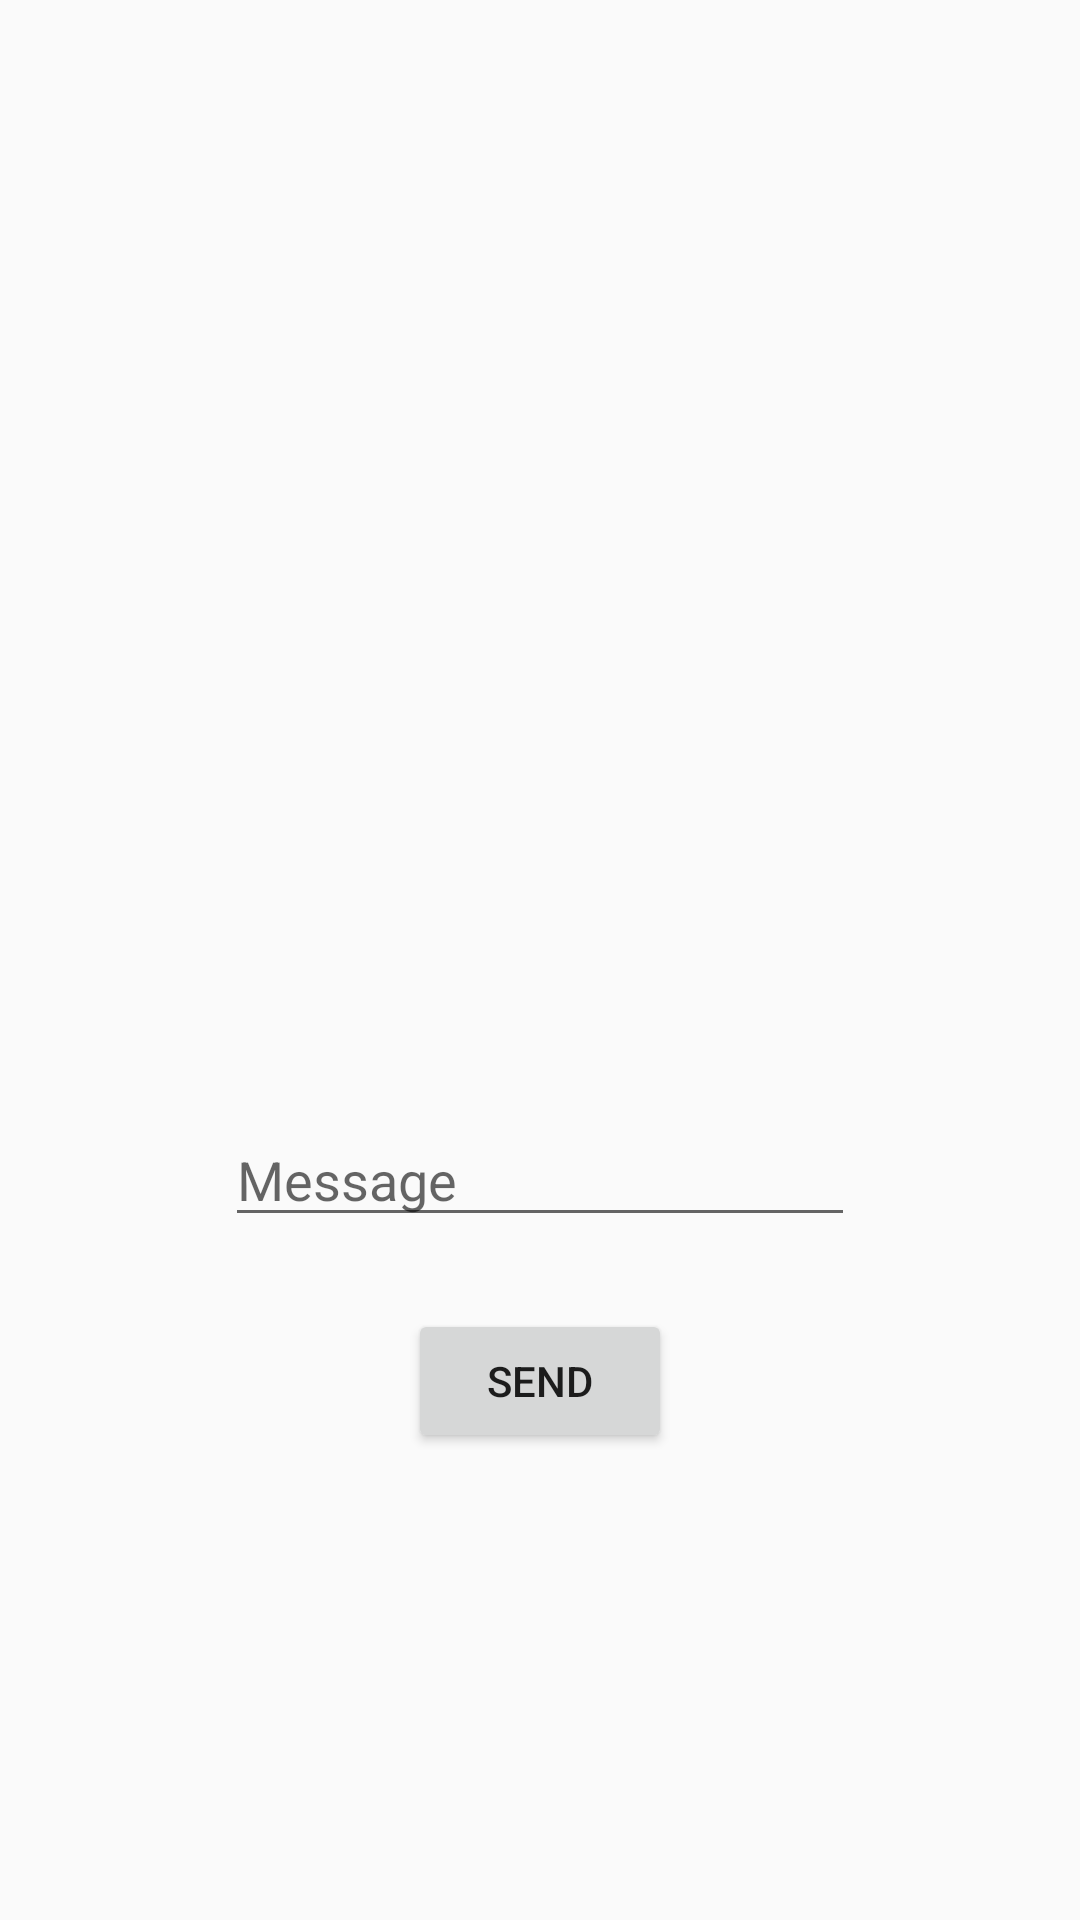

Layout XML and referenced resources for this Android screen:
<!-- AndroidManifest.xml: application theme AppTheme -->
<!-- res/layout/content_chat.xml -->
<?xml version="1.0" encoding="utf-8"?>
<androidx.constraintlayout.widget.ConstraintLayout xmlns:android="http://schemas.android.com/apk/res/android"
    xmlns:app="http://schemas.android.com/apk/res-auto"
    xmlns:tools="http://schemas.android.com/tools"
    android:layout_width="match_parent"
    android:layout_height="match_parent"
    app:layout_behavior="@string/appbar_scrolling_view_behavior"
    tools:context=".ChatActivity"
    tools:showIn="@layout/activity_chat">

    <androidx.recyclerview.widget.RecyclerView
        android:id="@+id/messagelist"
        android:layout_width="422dp"
        android:layout_height="347dp"
        android:layout_marginTop="8dp"
        app:layout_constraintEnd_toEndOf="parent"
        app:layout_constraintStart_toStartOf="parent"
        app:layout_constraintTop_toTopOf="parent"
        tools:visibility="visible" />

    <EditText
        android:id="@+id/textMessage"
        android:layout_width="wrap_content"
        android:layout_height="wrap_content"
        android:layout_marginStart="16dp"
        android:layout_marginTop="16dp"
        android:layout_marginEnd="16dp"
        android:ems="10"
        android:hint="Message"
        android:inputType="textPersonName"
        app:layout_constraintEnd_toEndOf="parent"
        app:layout_constraintHorizontal_bias="0.5"
        app:layout_constraintStart_toStartOf="parent"
        app:layout_constraintTop_toBottomOf="@+id/messagelist" />

    <Button
        android:id="@+id/btnSend"
        android:layout_width="wrap_content"
        android:layout_height="wrap_content"
        android:layout_marginStart="16dp"
        android:layout_marginTop="24dp"
        android:layout_marginEnd="16dp"
        android:text="Send"
        app:layout_constraintEnd_toEndOf="parent"
        app:layout_constraintStart_toStartOf="parent"
        app:layout_constraintTop_toBottomOf="@+id/textMessage" />
</androidx.constraintlayout.widget.ConstraintLayout>
<!-- resources referenced by this layout -->
<resources>
  <style name="AppTheme" parent="Theme.AppCompat.Light.DarkActionBar">
          
          <item name="colorPrimary">@color/colorPrimary</item>
          <item name="colorPrimaryDark">@color/colorPrimaryDark</item>
          <item name="colorAccent">@color/colorAccent</item>
  
          <item name="android:windowContentTransitions">true</item>
  
      </style>
  <color name="colorPrimary">#F44336</color>
  <color name="colorPrimaryDark">#D32F2F</color>
  <color name="colorAccent">#FF9800</color>
</resources>
